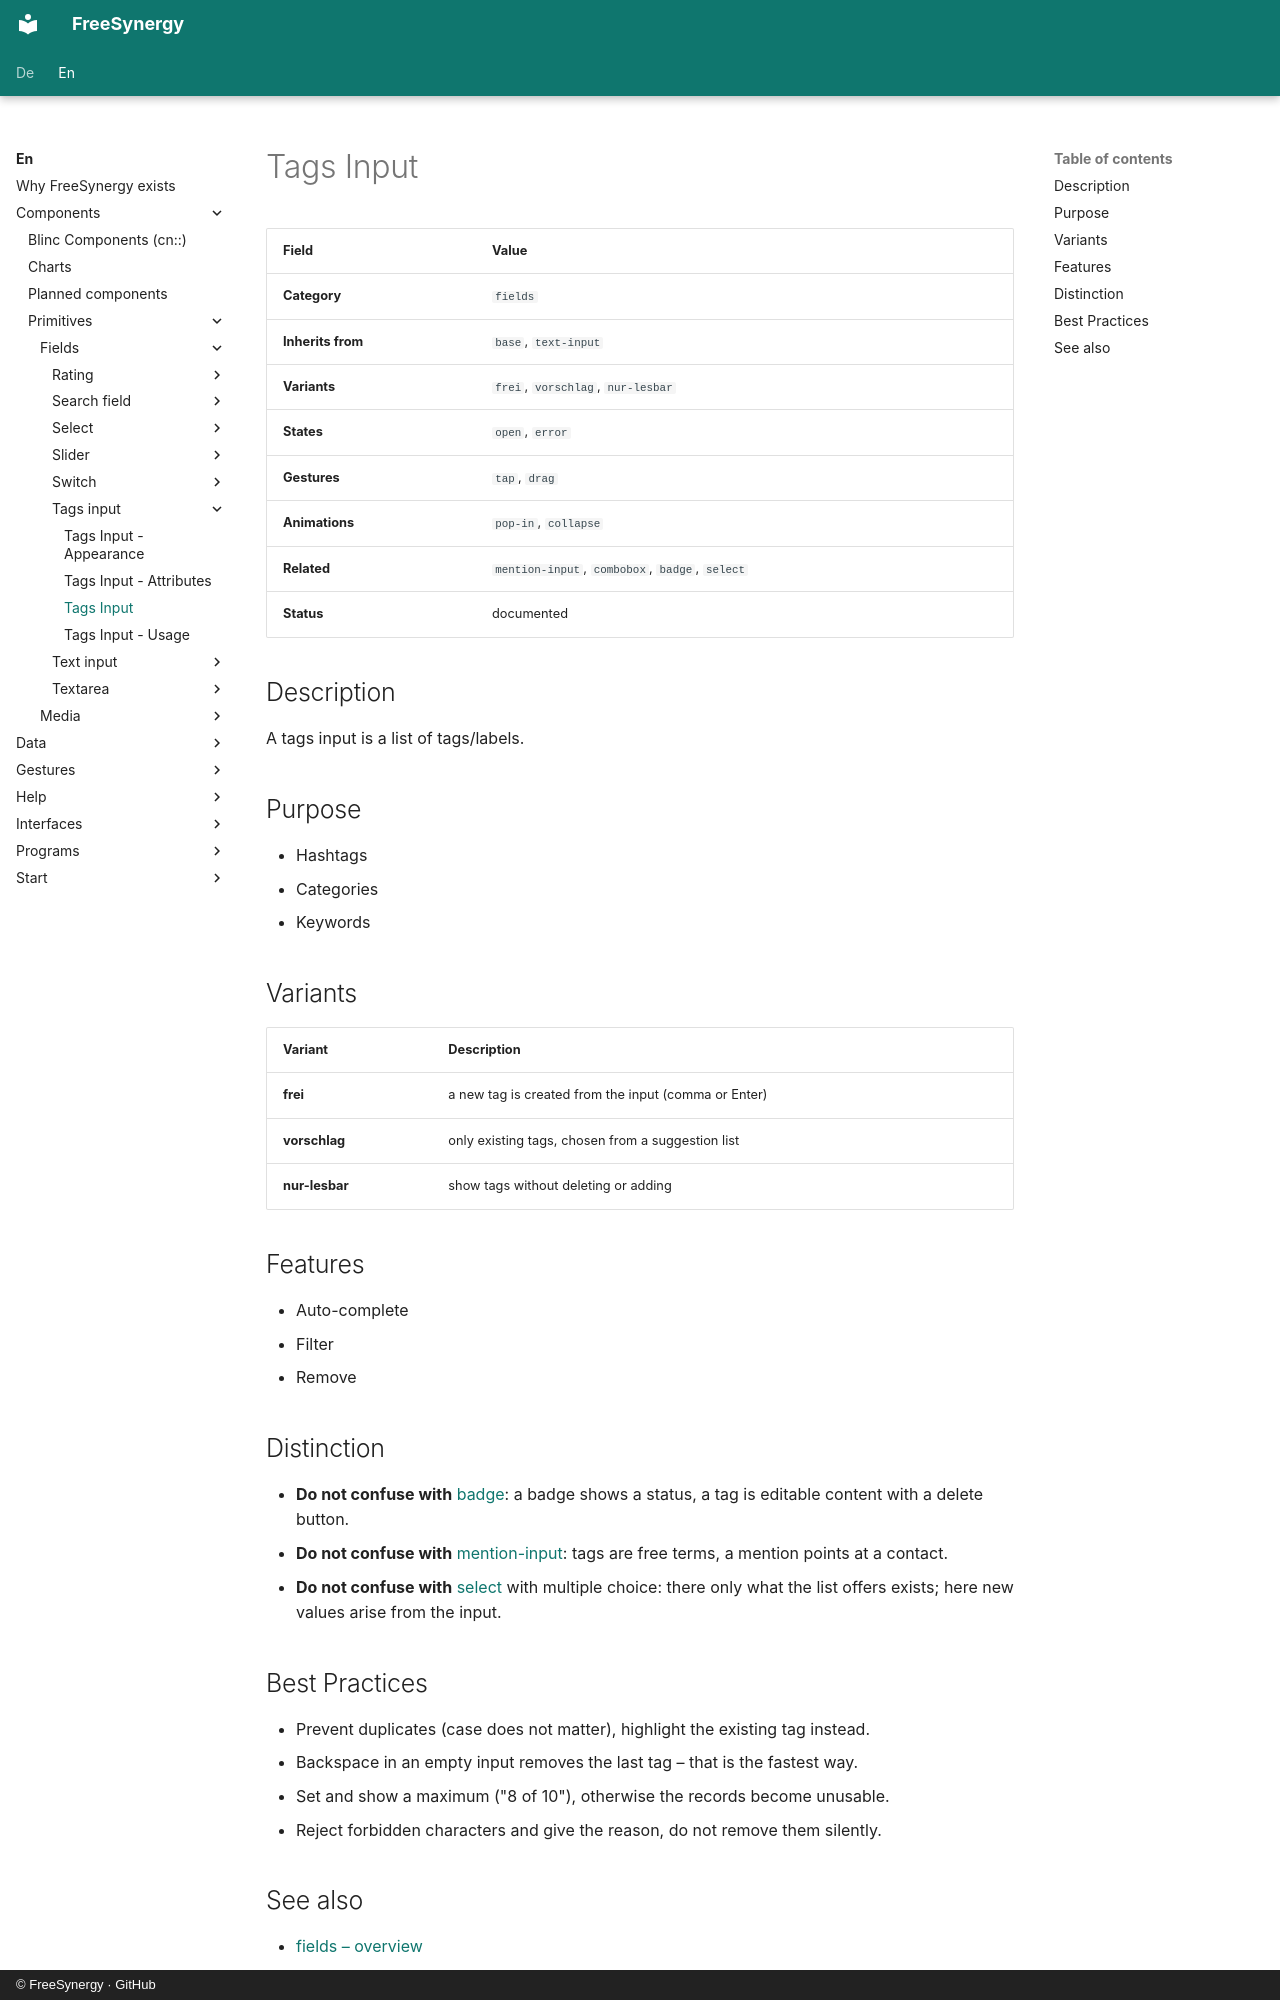

repository: FreeSynergy/fs-documentation · page: en/components/primitives/fields/tags-input/description/index.html · generator: mkdocs · copyright: © FreeSynergy · GitHub

# Tags Input

| Field | Value |
|-------|-------|
| **Category** | `fields` |
| **Inherits from** | `base`, `text-input` |
| **Variants** | `frei`, `vorschlag`, `nur-lesbar` |
| **States** | `open`, `error` |
| **Gestures** | `tap`, `drag` |
| **Animations** | `pop-in`, `collapse` |
| **Related** | `mention-input`, `combobox`, `badge`, `select` |
| **Status** | documented |

## Description
A tags input is a list of tags/labels.

## Purpose

- Hashtags
- Categories
- Keywords

## Variants

| Variant | Description |
|---------|-------------|
| **frei** | a new tag is created from the input (comma or Enter) |
| **vorschlag** | only existing tags, chosen from a suggestion list |
| **nur-lesbar** | show tags without deleting or adding |

## Features

- Auto-complete
- Filter
- Remove

## Distinction

- **Do not confuse with** [badge](../../feedback/badge/): a badge shows a status, a tag
  is editable content with a delete button.
- **Do not confuse with** [mention-input](../mention-input/): tags are free terms,
  a mention points at a contact.
- **Do not confuse with** [select](../select/) with multiple choice: there only what the
  list offers exists; here new values arise from the input.

## Best Practices

- Prevent duplicates (case does not matter), highlight the existing tag instead.
- Backspace in an empty input removes the last tag – that is the fastest way.
- Set and show a maximum ("8 of 10"), otherwise the records become unusable.
- Reject forbidden characters and give the reason, do not remove them silently.
